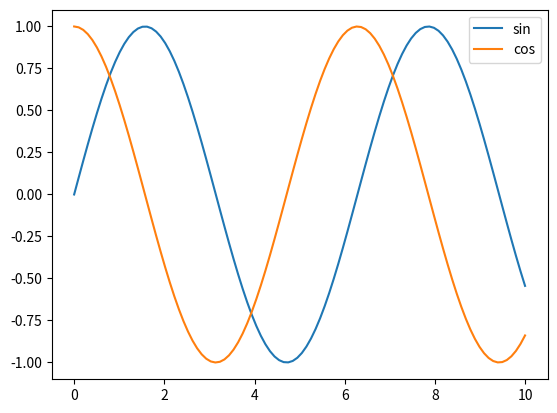

The matplotlib source for this figure:
import matplotlib.pyplot as plt
import numpy as np
x=np.linspace(0,10,100)
plt.plot(x,np.sin(x),label='sin')
plt.plot(x,np.cos(x),label='cos')
plt.legend()
plt.show()
